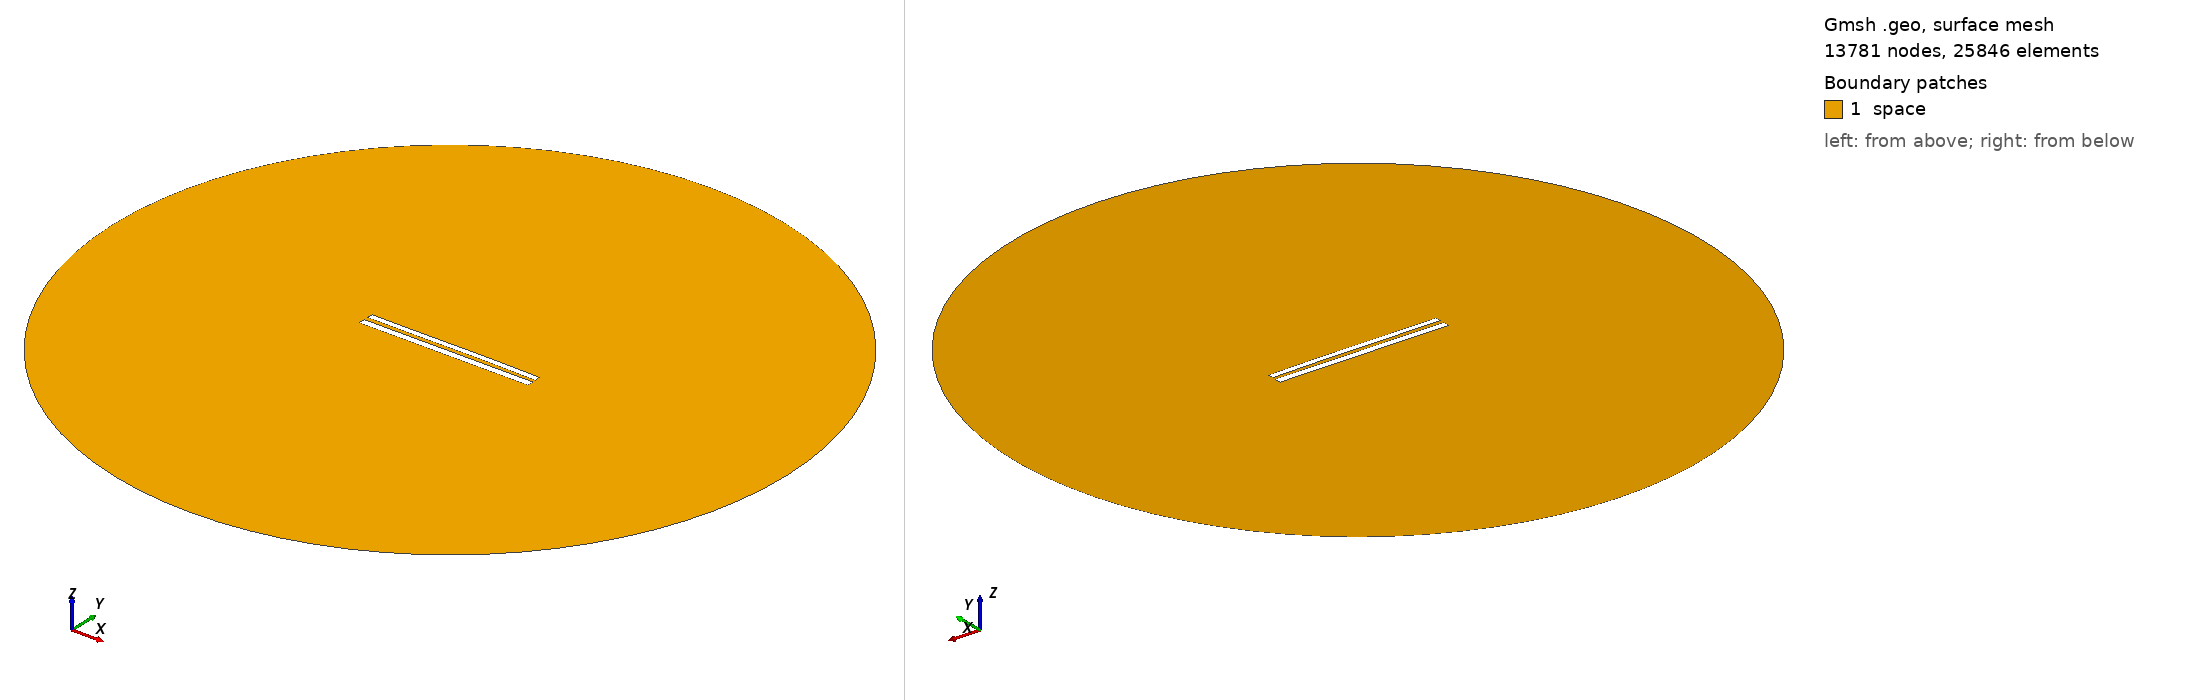

Gmsh geometry script, surface-meshed: 13781 nodes, 25846 surface elements. Boundary patches (legend numbers): 1 space. Left view from above one corner, right view from below the opposite corner. Legend entries are the model's physical surfaces. The drawing asked Gmsh for element sizes between 1% and 20% of the model's largest extent; the script's own settings can give other sizes.

=== 8833.geo (drawn) ===
//---------------------------------------
// Geometry kernel
//---------------------------------------

SetFactory("OpenCASCADE");



//---------------------------------------
// Parameters of the geometry
//---------------------------------------

// Overetch of the upper plate
overetch = 0.25;

// Distance between the plates
distance = 2.5;

// Discretization over the x axis (for the deformation)
nx = 50; 

// Length of the plate
L = 100 - overetch; 

// Number of modes
n = 4; 

// 1st mode coefficient
coeff(1) = -0.15;
beta(1) = 0.596864 * 3.1415926535 / L;

// 2nd mode coefficient
coeff(2) = 0.07499999999999998;
beta(2) = 1.49418 * 3.1415926535 / L;

// 3rd mode coefficient
coeff(3) = -0.075;
beta(3) = 2.50025 * 3.1415926535 / L;

// 4th mode coefficient
coeff(4) = 0.0;
beta(4) = 3.49999 * 3.1415926535 / L;



//---------------------------------------
// Upper plate (deformed rectangle)
//---------------------------------------

// Coordiantes of the upper plate
xmin = -50;
xmax = 50 - overetch;

// Height of the upper plate
yheight = 4 - 2 * overetch;

// Indexes of the points
UpperID[] = {};
LowerID[] = {};
LeftID[] = {};
RightID[] = {};

// Point index
p = 1;

// Horizontal edges
For i In {1:nx}
    x = xmin + (i-1)*(xmax - xmin)/(nx-1);

    y_bottom = distance / 2 + overetch;
    For j In {1:n}
        C = (Cosh(beta(j)*L) + Cos(beta(j)*L)) / (Sinh(beta(j)*L) + Sin(beta(j)*L));
        y_bottom  = y_bottom + coeff(j) * (Cosh(beta(j)*(x+50)) - Cos(beta(j)*(x+50)) - C * (Sinh(beta(j)*(x+50)) - Sin(beta(j)*(x+50))));
    EndFor

    y_top = y_bottom + yheight;

    Point(p) = {x, y_top, 0, 1.0};
    UpperID[i] = p;
    p = p + 1;

    Point(p) = {x, y_bottom, 0, 1.0};
    LowerID[i] = p;
    p = p + 1;
EndFor

// Create point lists
UpperPts[] = {}; LowerPts[] = {};
For i In {1:nx}
  UpperPts[] += {UpperID[i]};
  LowerPts[] += {LowerID[i]};
EndFor

// Build splines
Spline(1) = {UpperPts[]};
Spline(2) = {LowerPts[]};
Line(3) = {LowerPts[nx-1], UpperPts[nx-1]};
Line(4) = {LowerPts[0], UpperPts[0]};

// Build the plane surface
Curve Loop(1) = {2, 3, -1, -4};
Plane Surface(1) = {1};



//---------------------------------------
// Lower plate (rectangle)
//---------------------------------------

// Vertices
Point(1001) = {-50, -1, 0, 1.0};
Point(1002) = { 50, -1, 0, 1.0};
Point(1003) = { 50,  -5, 0, 1.0};
Point(1004) = {-50,  -5, 0, 1.0};

// Edges
Line(5) = {1001, 1002};
Line(6) = {1002, 1003};
Line(7) = {1003, 1004};
Line(8) = {1004, 1001};

// Plane surface
Line Loop(2) = {5, 6, 7, 8};
Plane Surface(2) = {2}; 



//---------------------------------------
// Outer (fictious) boundary
//---------------------------------------

// Points
Point(1005) = {0, 0, 0};       // Center
Point(1006) = {200, 0, 0};     // Start point
Point(1007) = {0, 200, 0};     // 90 degrees
Point(1008) = {-200, 0, 0};    // 180 degrees
Point(1009) = {0, -200, 0};    // 270 degrees

// Circle arcs (each needs start, center, end)
Circle(9) = {1006, 1005, 1007};
Circle(10) = {1007, 1005, 1008};
Circle(11) = {1008, 1005, 1009};
Circle(12) = {1009, 1005, 1006};

// Plane surface for the entire domain
Curve Loop(3) = {9, 10, 11, 12};
Surface(3) = {3};

// Subtract the plates from the whole domain to obtain the actual domain where we want to solve the equations
BooleanDifference{ Surface{3}; Delete; }{ Surface{1}; Surface{2}; Delete; }




//---------------------------------------
// Transfinite Lines/Curves
//---------------------------------------

// Set the number of points on the boundaries
r = 7;

// Plates
Transfinite Curve {1, 2} = 50*r Using Progression 1;
Transfinite Curve {3, 4} = 2*r Using Progression 1;
Transfinite Line {5, 7} = 50*r Using Progression 1;
Transfinite Line {6, 8} = 2*r Using Progression 1;

// Outer boundary
Transfinite Line {9, 10, 11, 12} = 20 Using Progression 1;



//---------------------------------------
// Physical groups
//---------------------------------------                

// Physical curves (boundaries)
Physical Line("force_segment", 10) = {2};
Physical Line("upper_plate", 11) = {1, 3, 4};
Physical Line("lower_plate", 12) = {5, 6, 7, 8};
Physical Line("boundary", 20) = {9, 10, 11, 12};

// Physical Surfaces
Physical Surface("space", 30) = {3};



//---------------------------------------
// 6. Generate the Mesh
//---------------------------------------

// 2D mesh generation
Mesh 2;
